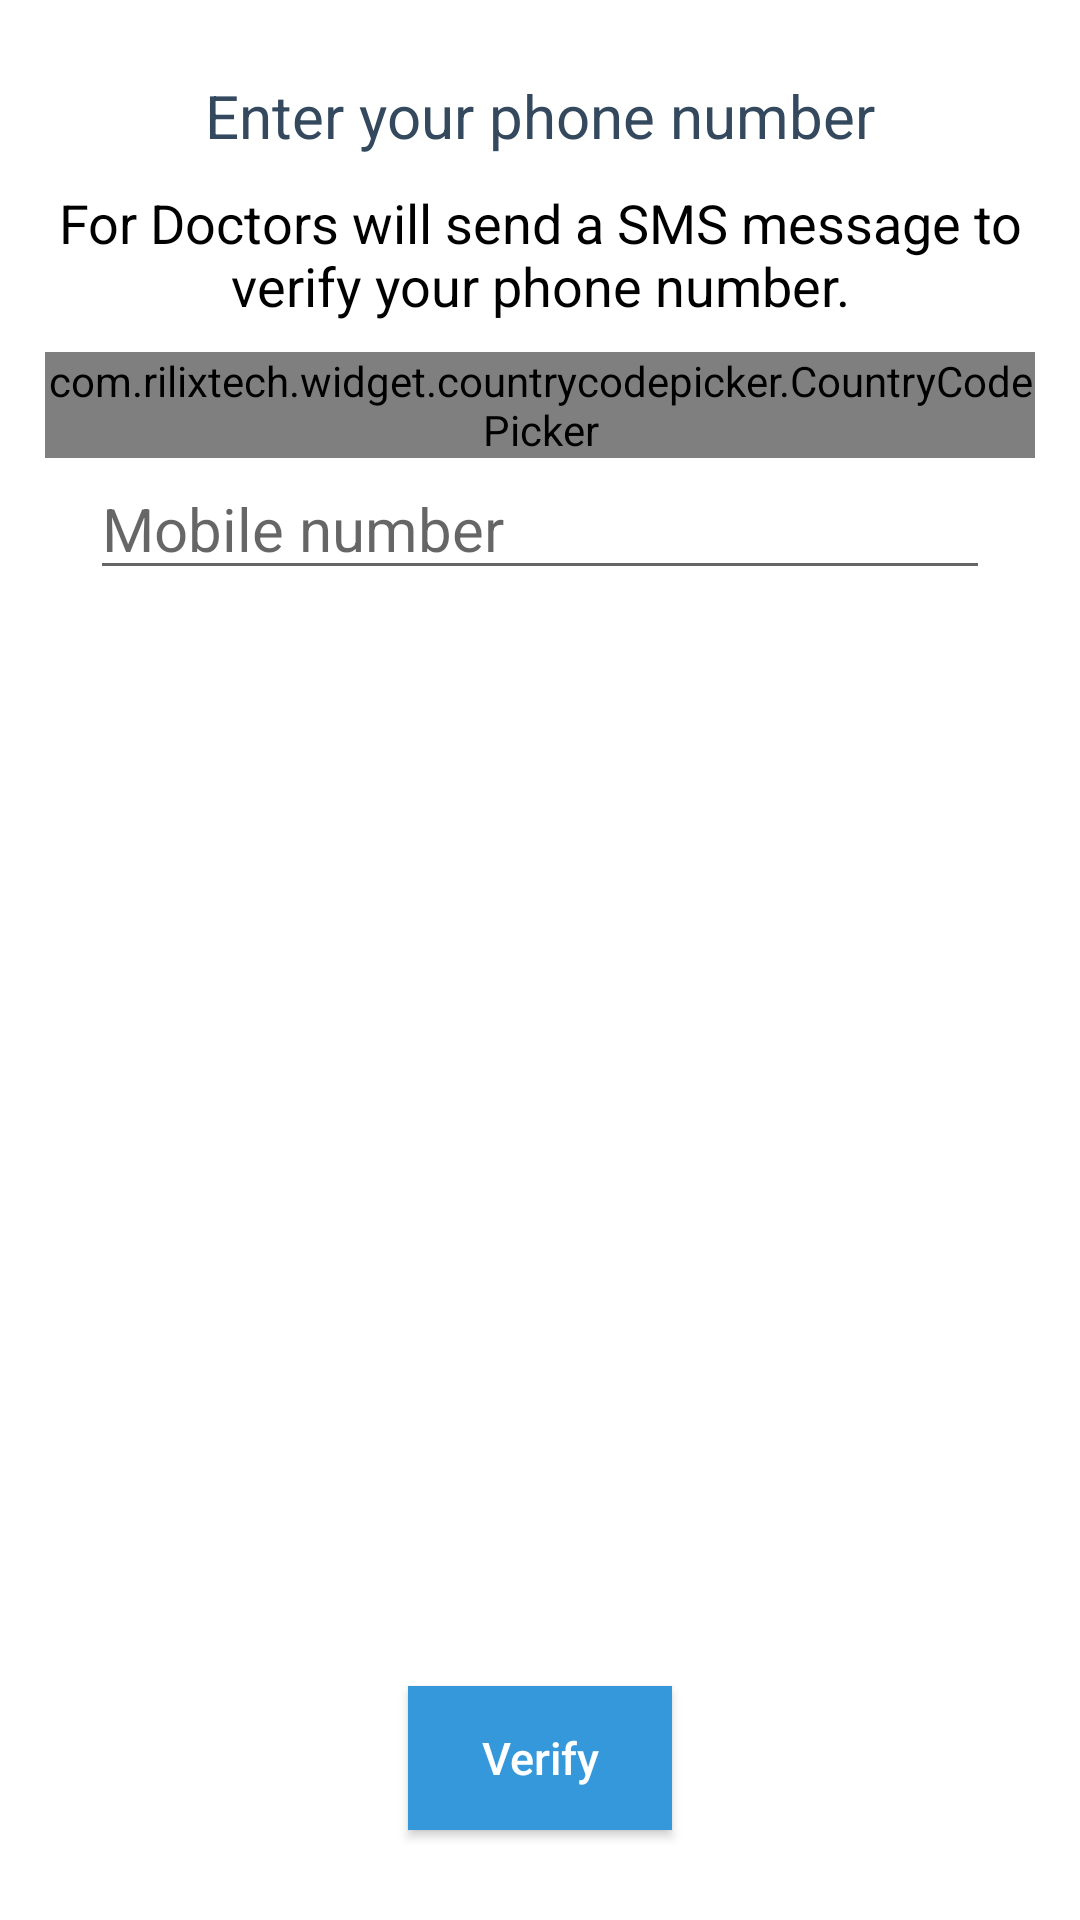

Reconstruct the res/layout file that produces this screen, plus the resources it refers to.
<!-- AndroidManifest.xml: application theme AppTheme -->
<!-- res/layout/activity_login.xml -->
<?xml version="1.0" encoding="utf-8"?>
<RelativeLayout xmlns:android="http://schemas.android.com/apk/res/android"
    xmlns:app="http://schemas.android.com/apk/res-auto"
    xmlns:tools="http://schemas.android.com/tools"
    android:layout_width="match_parent"
    android:background="@color/colorWhite"
    android:layout_height="match_parent"
    tools:context=".MainActivity">

    <ScrollView
        android:layout_width="match_parent"
        android:layout_height="match_parent">

        <RelativeLayout
            android:layout_width="match_parent"
            android:layout_height="match_parent">

            <TextView
                android:id="@+id/login_text"
                android:layout_width="wrap_content"
                android:layout_height="wrap_content"
                android:layout_centerHorizontal="true"
                android:layout_marginTop="25dp"
                android:text="Enter your phone number"
                android:textSize="20dp"
                android:textColor="@color/colorPrimary" />

            <TextView
                android:id="@+id/login_details_text"
                android:layout_width="wrap_content"
                android:layout_height="wrap_content"
                android:layout_centerHorizontal="true"
                android:layout_margin="10dp"
                android:textSize="18dp"
                android:layout_below="@id/login_text"
                android:gravity="center"
                android:text="For Doctors will send a SMS message to verify your phone number."
                android:textColor="@color/colorBlack" />

            <com.rilixtech.widget.countrycodepicker.CountryCodePicker
                android:id="@+id/login_country_code"
                android:layout_width="wrap_content"
                android:layout_height="wrap_content"
                android:layout_centerHorizontal="true"
                android:layout_marginEnd="30dp"
                app:ccp_defaultCode="91"
                android:layout_below="@+id/login_details_text" />
            <EditText
                android:id="@+id/login_phone_number"
                android:layout_width="match_parent"
                android:layout_height="wrap_content"
                android:layout_weight="1"
                android:digits="0123456789"
                android:drawableLeft="@drawable/phone"
                android:layout_marginStart="30dp"
                android:drawablePadding="10dp"
                android:textSize="20dp"
                android:hint="Mobile number"
                android:layout_marginEnd="30dp"
                android:layout_below="@+id/login_country_code"
                android:inputType="phone" />

        </RelativeLayout>




    </ScrollView>

    <LinearLayout
        android:layout_width="match_parent"
        android:layout_height="wrap_content"
        android:layout_alignParentBottom="true"
        android:gravity="center"
        android:orientation="horizontal">

        <Button
            android:id="@+id/login_verify"
            android:layout_width="wrap_content"
            android:layout_height="wrap_content"
            android:layout_margin="30dp"
            android:background="@color/colorAccent"
            android:text="Verify"
            android:textAllCaps="false"
            android:textColor="@color/colorWhite"
            android:textSize="15dp" />
    </LinearLayout>


</RelativeLayout>
<!-- resources referenced by this layout -->
<resources>
  <color name="colorAccent">#3498DB</color>
  <color name="colorBlack">#000000</color>
  <color name="colorPrimary">#34495E</color>
  <color name="colorWhite">#FFFFFF</color>
  <style name="AppTheme" parent="Theme.AppCompat.Light.DarkActionBar">
          
          <item name="colorPrimary">@color/colorPrimary</item>
          <item name="colorPrimaryDark">@color/colorPrimaryDark</item>
          <item name="colorAccent">@color/colorAccent</item>
          <item name="fontFamily">@font/quicksand_medium</item>
      </style>
  <color name="colorPrimaryDark">#273746</color>
</resources>
